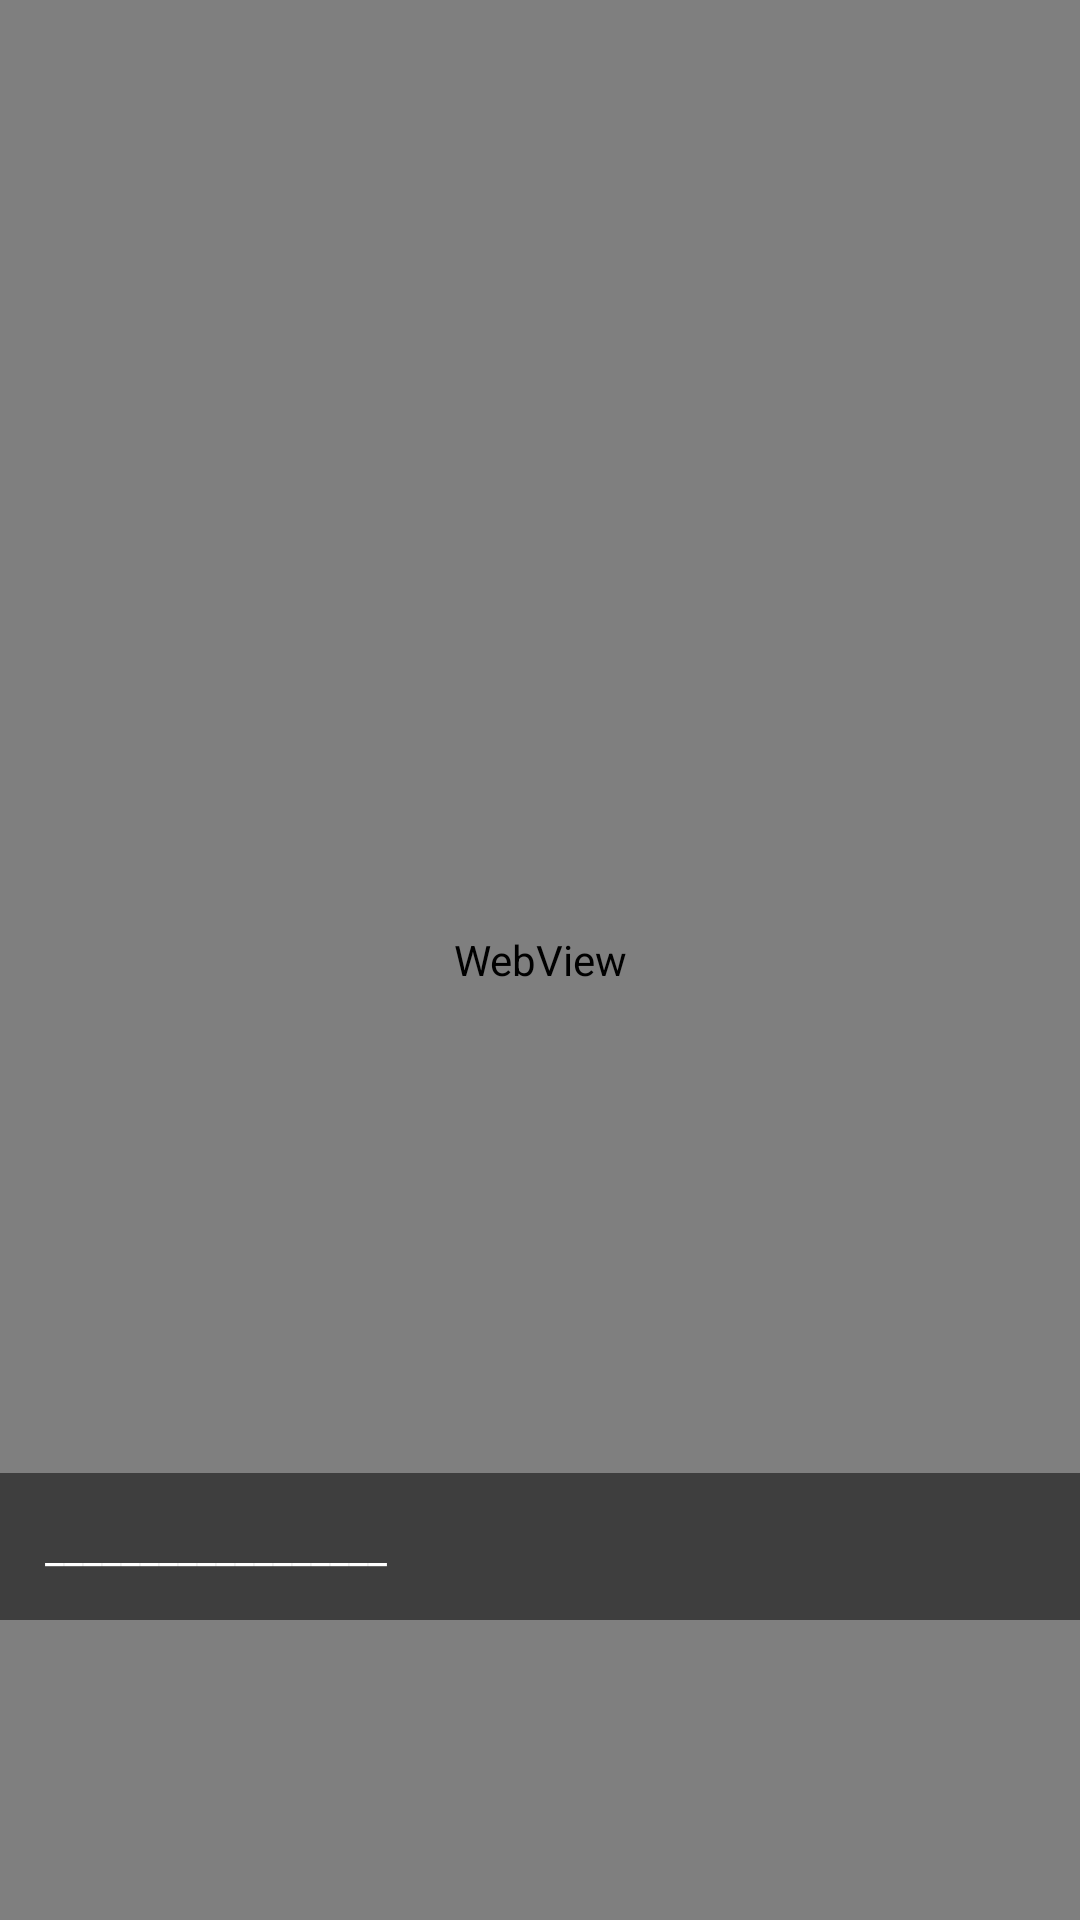

Write the Android layout XML for this screen, with the resource values it uses.
<!-- AndroidManifest.xml: application theme AppTheme -->
<!-- res/layout/imageview_viewer.xml -->
<?xml version="1.0" encoding="utf-8"?>
<LinearLayout
	xmlns:android="http://schemas.android.com/apk/res/android"
	android:layout_height="match_parent"
	android:layout_width="match_parent"
	android:orientation="vertical">

	<RelativeLayout
		android:layout_width="fill_parent"
		android:layout_height="fill_parent"
		android:orientation="vertical">

		<WebView
			android:layout_width="match_parent"
			android:layout_height="match_parent"
			android:id="@+id/imageview_viewerWebview"/>

		<LinearLayout
			android:layout_height="wrap_content"
			android:layout_width="match_parent"
			android:orientation="vertical"
			android:padding="15dp"
			android:layout_alignParentBottom="true"
			android:layout_marginBottom="100dp"
			android:background="#83000000">

			<TextView
				android:layout_width="wrap_content"
				android:layout_height="wrap_content"
				android:textAppearance="?android:attr/textAppearanceSmall"
				android:text="__________________"
				android:textColor="#FFFFFFFF"
				android:id="@+id/imageviewviewerTextView1"
				android:maxLines="6"/>

		</LinearLayout>

		<LinearLayout
			android:layout_height="45dp"
			android:layout_width="match_parent"
			android:orientation="vertical"
			android:visibility="gone"
			android:gravity="right|center_vertical"
			android:layout_marginTop="20dp"
			android:padding="13dp">

			<LinearLayout
				android:layout_height="40dp"
				android:layout_width="40dp"
				android:orientation="vertical"
				android:gravity="center">

				<ImageView
					android:layout_height="20dp"
					android:layout_width="20dp"
					android:src="@drawable/more"
					android:id="@+id/morebtn"/>

			</LinearLayout>

		</LinearLayout>

	</RelativeLayout>

</LinearLayout>
<!-- resources referenced by this layout -->
<resources>
  <!-- drawable more: png bitmap (drawable, 37809 bytes) -->
  <style name="AppTheme" parent="Theme.AppCompat.Light.DarkActionBar">
          
          <item name="colorPrimary">#03A9F4</item>
          <item name="colorPrimaryDark">#03A9F4</item>
          <item name="colorAccent">#FF059CE0</item>
          
          <item name="android:windowContentTransitions">true</item>
  
      </style>
</resources>
